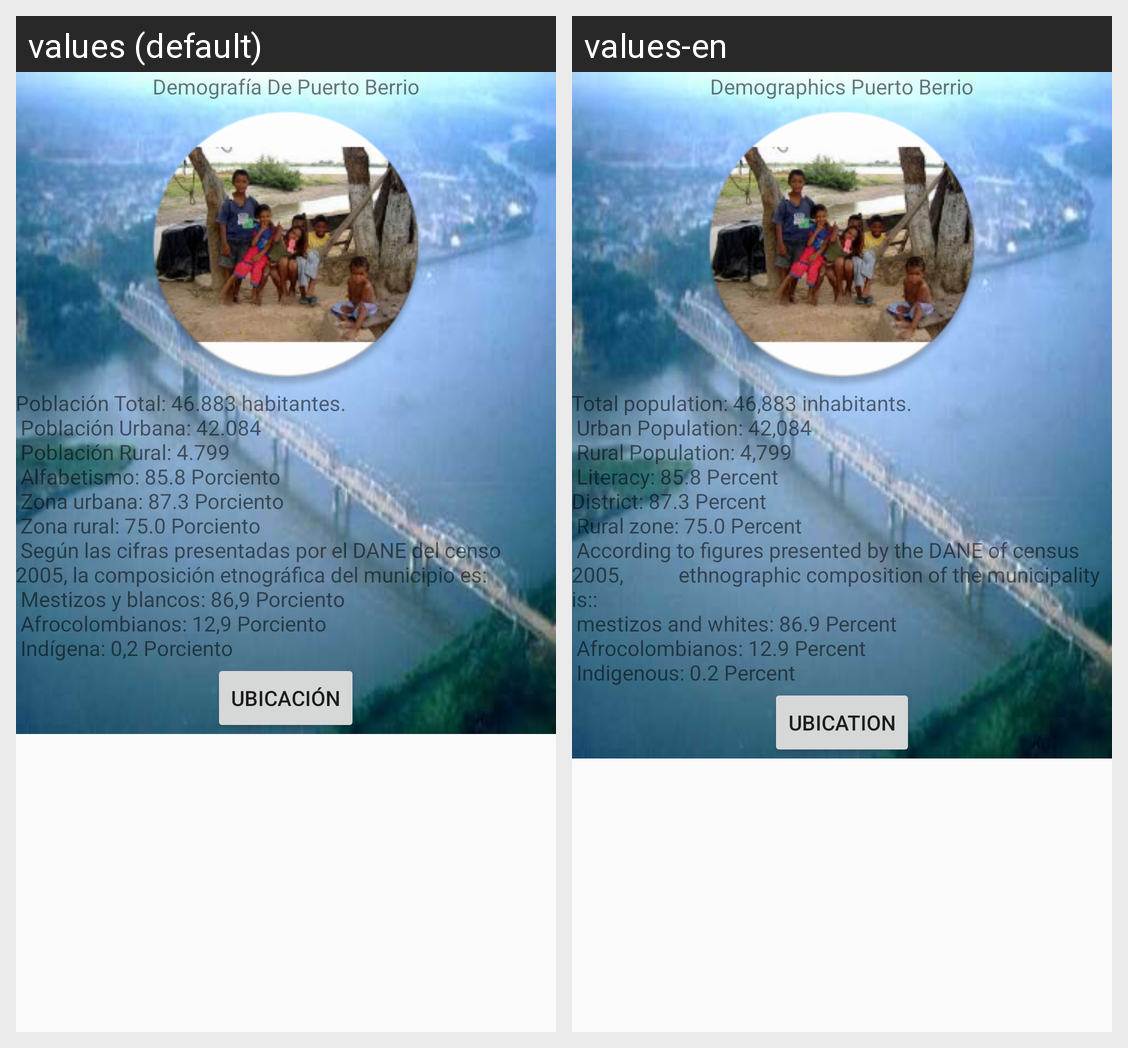

Here is an Android app screen in its default locale and in the app's own translations. Write out the translated-string differences for the strings that appear on this screen.
Android screen res/layout/fragment_demografia.xml rendered under 2 locales, left to right: values (default), values-en. Device: Nexus 5 (rendered at 1080×1920; each locale shown at half size, 540×960, under a caption strip naming it); theme AppTheme.
Strings drawn on this screen, with the default value and each locale's value (text and hints the layout hard-codes, and strings that could not be matched under every locale, appear in the picture but are not listed):

Demo_berrio
  values: Demografía De Puerto Berrio
  values-en: Demographics Puerto Berrio

demografia_berrio
  values: Población Total: 46.883 habitantes.
       Población Urbana: 42.084 
       Población Rural: 4.799 
       Alfabetismo: 85.8 Porciento 
       Zona urbana: 87.3 Porciento 
       Zona rural: 75.0 Porciento 
       Según las cifras presentadas por el DANE del censo 2005, la composición etnográfica del municipio es: 
       Mestizos y blancos: 86,9 Porciento 
       Afrocolombianos: 12,9 Porciento 
       Indígena: 0,2 Porciento
  values-en: Total population: 46,883 inhabitants.
       Urban Population: 42,084 
       Rural Population: 4,799 
       Literacy: 85.8 Percent 
      District: 87.3 Percent 
       Rural zone: 75.0 Percent 
       According to figures presented by the DANE of census 2005,           ethnographic composition of the municipality is:: 
       mestizos and whites: 86.9 Percent 
       Afrocolombianos: 12.9 Percent 
       Indigenous: 0.2 Percent
